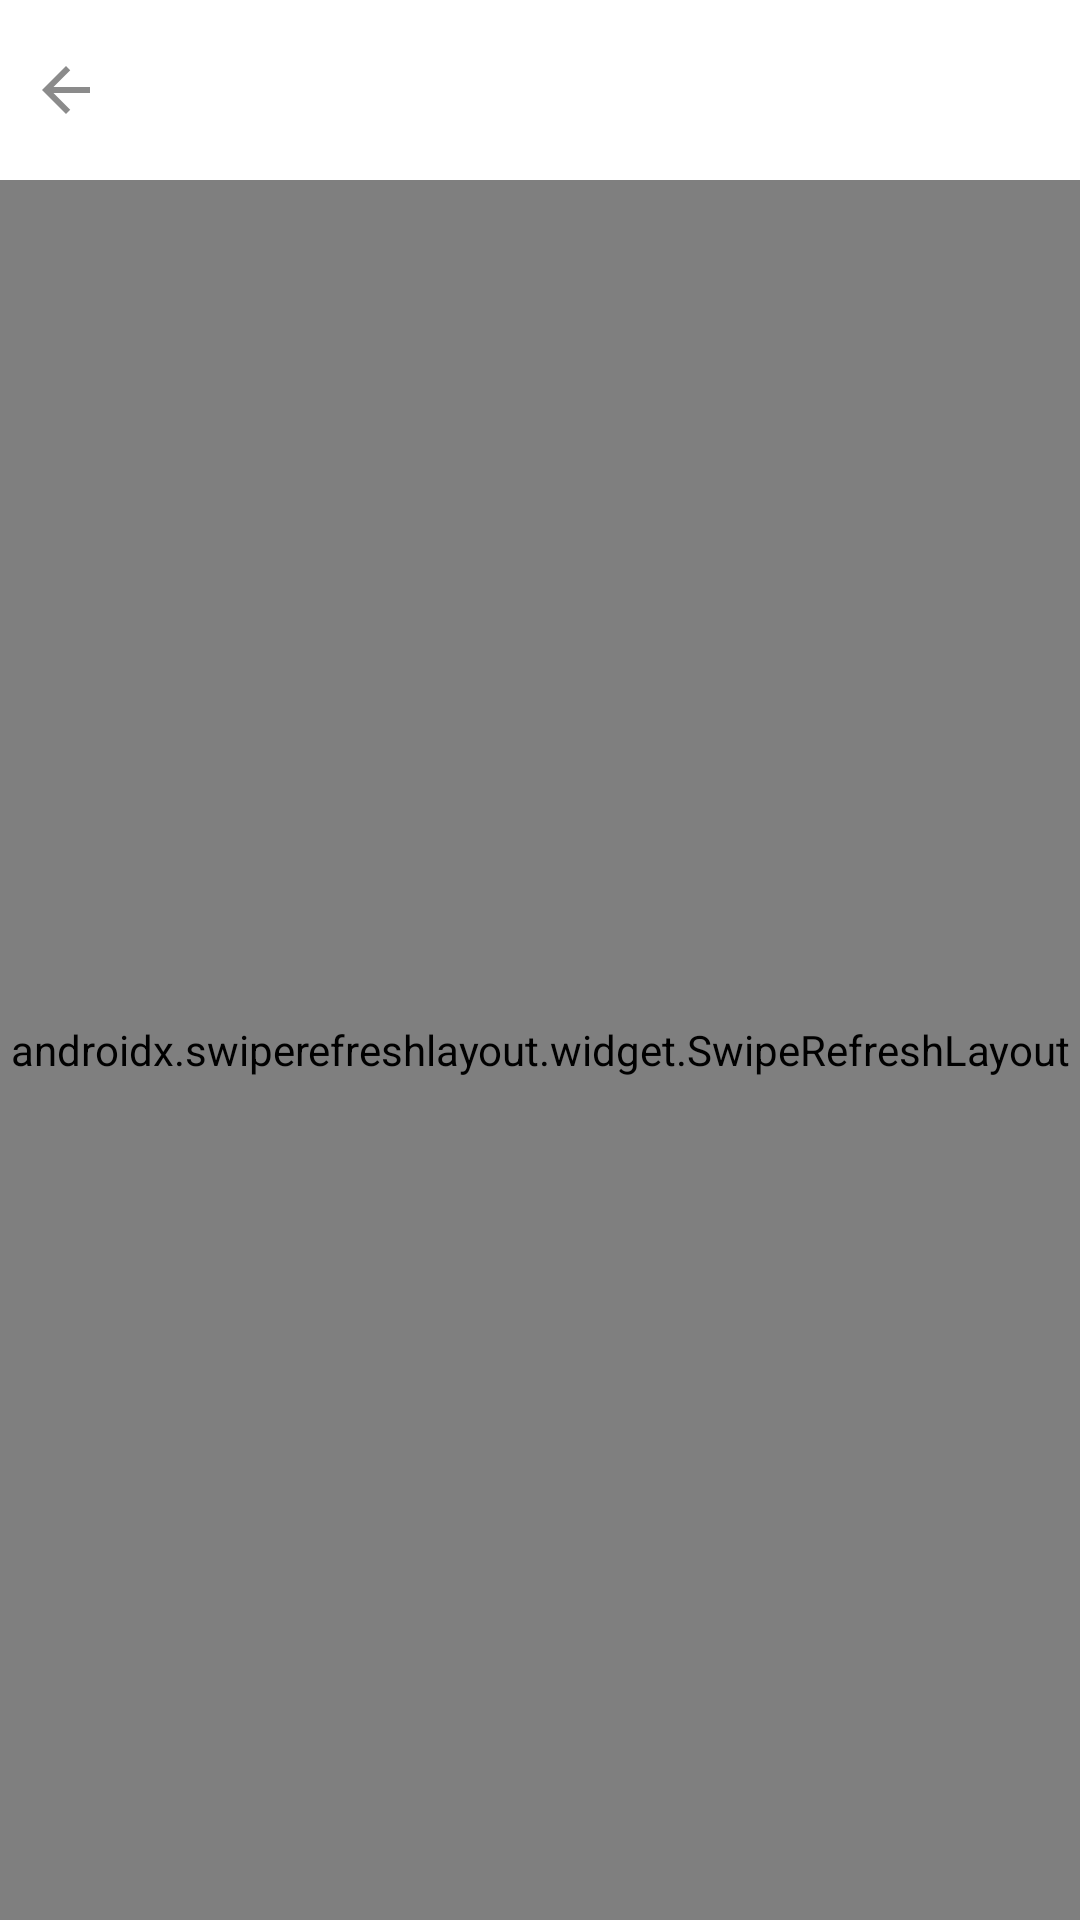

The Android layout XML behind this screen, and the referenced resources:
<!-- AndroidManifest.xml: activity theme Theme.AppCompat.DayNight.NoActionBar -->
<!-- res/layout/activity_search.xml -->
<?xml version="1.0" encoding="utf-8"?>
<androidx.constraintlayout.widget.ConstraintLayout
    xmlns:android="http://schemas.android.com/apk/res/android"
    xmlns:app="http://schemas.android.com/apk/res-auto"
    xmlns:tools="http://schemas.android.com/tools"
    android:layout_width="match_parent"
    android:layout_height="match_parent">

    <LinearLayout
        android:layout_width="match_parent"
        android:layout_height="match_parent"
        android:orientation="vertical">
        <LinearLayout
            android:layout_width="match_parent"
            android:layout_height="60dp"
            android:background="@color/colorWhite"
            android:orientation="horizontal">

            <Button
                android:id="@+id/tb_search_back"
                android:layout_width="24dp"
                android:layout_height="24dp"
                android:layout_gravity="center"
                android:layout_margin="10dp"
                android:background="@drawable/ic_arrow_back_grey_24dp" />

            <TextView
                android:id="@+id/tb_search_text"
                android:layout_width="wrap_content"
                android:layout_height="24dp"
                android:layout_gravity="center"
                android:gravity="left"
                android:layout_weight="1"
                android:textColor="@color/black"
                android:textSize="20dp"  />

        </LinearLayout>

        <androidx.swiperefreshlayout.widget.SwipeRefreshLayout
            android:layout_width="match_parent"
            android:layout_height="match_parent"
            android:id="@+id/swipe_refresh_search">
        <androidx.core.widget.NestedScrollView
            android:layout_width="match_parent"
            android:layout_height="match_parent"
            android:fillViewport="true"
            app:layout_constraintStart_toStartOf="parent"
            app:layout_constraintTop_toTopOf="parent">

            <LinearLayout
                android:layout_width="match_parent"
                android:layout_height="wrap_content"
                android:orientation="vertical">

            <ProgressBar
                android:id="@+id/progressBarSearch"
                style="?android:attr/progressBarStyleLarge"
                android:layout_width="wrap_content"
                android:layout_height="wrap_content"
                android:layout_marginTop="200dp"
                android:layout_gravity="center_horizontal"
                android:layout_centerHorizontal="true"
                android:indeterminateTint="@color/colorPrimary"/>

            <TextView
                android:id="@+id/progressBarTextSearch"
                android:layout_width="wrap_content"
                android:layout_height="wrap_content"
                android:layout_gravity="center_horizontal" />

            <androidx.recyclerview.widget.RecyclerView
                android:id="@+id/searchRecycler"
                android:layout_width="match_parent"
                android:layout_height="wrap_content" />
            </LinearLayout>
        </androidx.core.widget.NestedScrollView>
        </androidx.swiperefreshlayout.widget.SwipeRefreshLayout>
    </LinearLayout>
</androidx.constraintlayout.widget.ConstraintLayout>
<!-- resources referenced by this layout -->
<resources>
  <color name="black">#000000</color>
  <color name="colorPrimary">#6200EE</color>
  <color name="colorWhite">#FFFFFF</color>
  <!-- drawable ic_arrow_back_grey_24dp (drawable) -->
  <vector android:height="24dp" android:tint="#8B8B8B"
      android:viewportHeight="24.0" android:viewportWidth="24.0"
      android:width="24dp" xmlns:android="http://schemas.android.com/apk/res/android">
      <path android:fillColor="#FF000000" android:pathData="M20,11H7.83l5.59,-5.59L12,4l-8,8 8,8 1.41,-1.41L7.83,13H20v-2z"/>
  </vector>
</resources>
